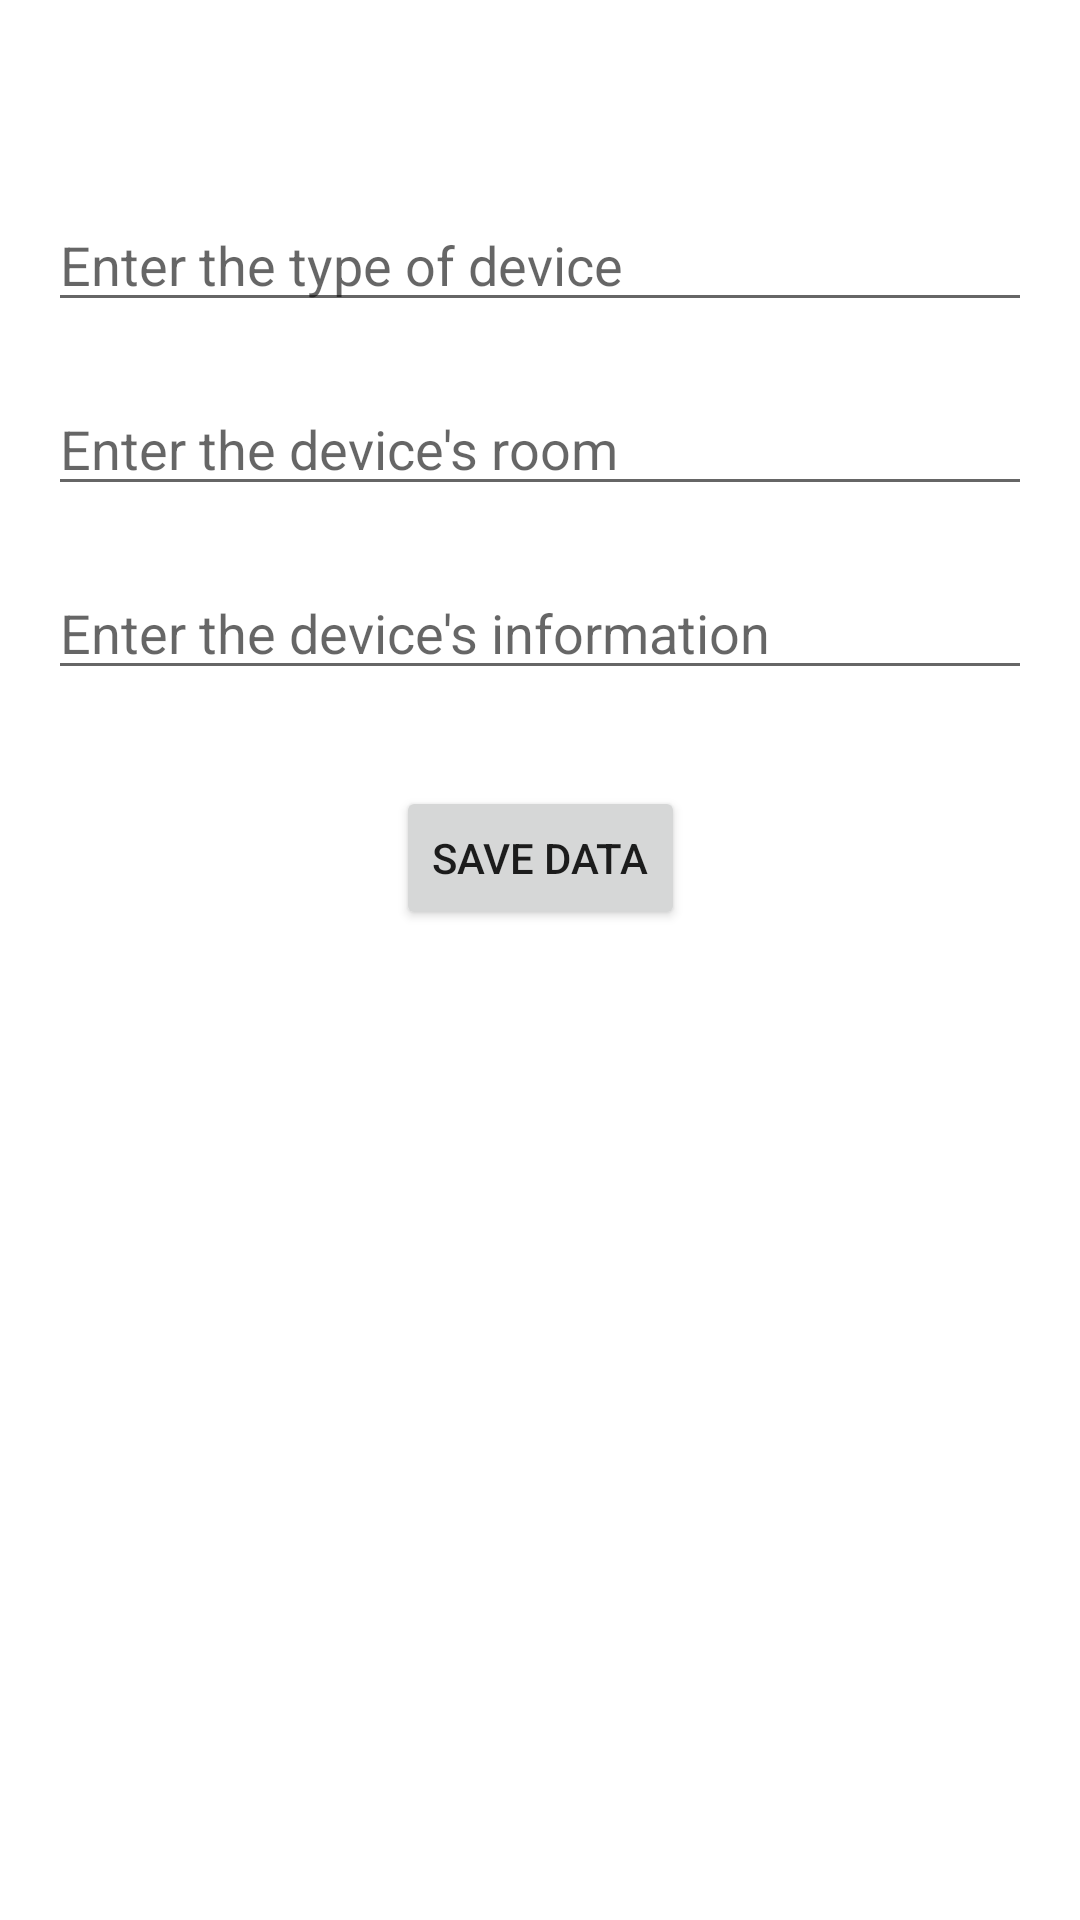

The Android layout XML behind this screen, and the referenced resources:
<!-- AndroidManifest.xml: application theme Theme.InventoryScanner -->
<!-- res/layout/activity_insertion.xml -->
<?xml version="1.0" encoding="utf-8"?>
<androidx.constraintlayout.widget.ConstraintLayout xmlns:android="http://schemas.android.com/apk/res/android"
    xmlns:app="http://schemas.android.com/apk/res-auto"
    xmlns:tools="http://schemas.android.com/tools"
    android:layout_width="match_parent"
    android:layout_height="match_parent"
    android:padding="16dp"
    tools:context=".qrscanner.InsertionActivity"
    >

    <EditText
        android:id="@+id/etName"
        android:layout_width="0dp"
        android:layout_height="wrap_content"
        android:layout_marginTop="50dp"
        android:ems="10"
        android:inputType="textPersonName"
        android:autofillHints="name"
        android:hint="Enter the type of device"
        app:layout_constraintEnd_toEndOf="parent"
        app:layout_constraintStart_toStartOf="parent"
        app:layout_constraintTop_toTopOf="parent" />

    <EditText
        android:id="@+id/etRoom"
        android:layout_width="0dp"
        android:layout_height="wrap_content"
        android:layout_marginTop="20dp"
        android:ems="10"
        android:inputType="textPersonName"
        android:autofillHints="Room"
        android:hint="Enter the device's room"
        app:layout_constraintEnd_toEndOf="parent"
        app:layout_constraintStart_toStartOf="parent"
        app:layout_constraintTop_toBottomOf="@+id/etName" />

    <EditText
        android:id="@+id/etInformation"
        android:layout_width="0dp"
        android:layout_height="wrap_content"
        android:layout_marginTop="20dp"
        android:ems="10"
        android:inputType="textPersonName"
        android:autofillHints="Information"
        android:hint="Enter the device's information"
        app:layout_constraintEnd_toEndOf="parent"
        app:layout_constraintStart_toStartOf="parent"
        app:layout_constraintTop_toBottomOf="@+id/etRoom" />

    <Button
        android:id="@+id/btnSave"
        android:layout_width="wrap_content"
        android:layout_height="wrap_content"
        android:layout_marginTop="32dp"
        android:text="Save Data"
        app:layout_constraintEnd_toEndOf="parent"
        app:layout_constraintStart_toStartOf="parent"
        app:layout_constraintTop_toBottomOf="@+id/etInformation" />
</androidx.constraintlayout.widget.ConstraintLayout>
<!-- resources referenced by this layout -->
<resources>
  <style name="Theme.InventoryScanner" parent="Theme.MaterialComponents.DayNight.DarkActionBar">
          
          <item name="colorPrimary">@color/purple_500</item>
          <item name="colorPrimaryVariant">@color/purple_700</item>
          <item name="colorOnPrimary">@color/white</item>
          
          <item name="colorSecondary">@color/teal_200</item>
          <item name="colorSecondaryVariant">@color/teal_700</item>
          <item name="colorOnSecondary">@color/black</item>
          
          <item name="android:statusBarColor">?attr/colorPrimaryVariant</item>
          
      </style>
  <color name="purple_500">#FF6200EE</color>
  <color name="purple_700">#FF3700B3</color>
  <color name="white">#FFFFFFFF</color>
  <color name="teal_200">#FF03DAC5</color>
  <color name="teal_700">#FF018786</color>
  <color name="black">#FF000000</color>
</resources>
